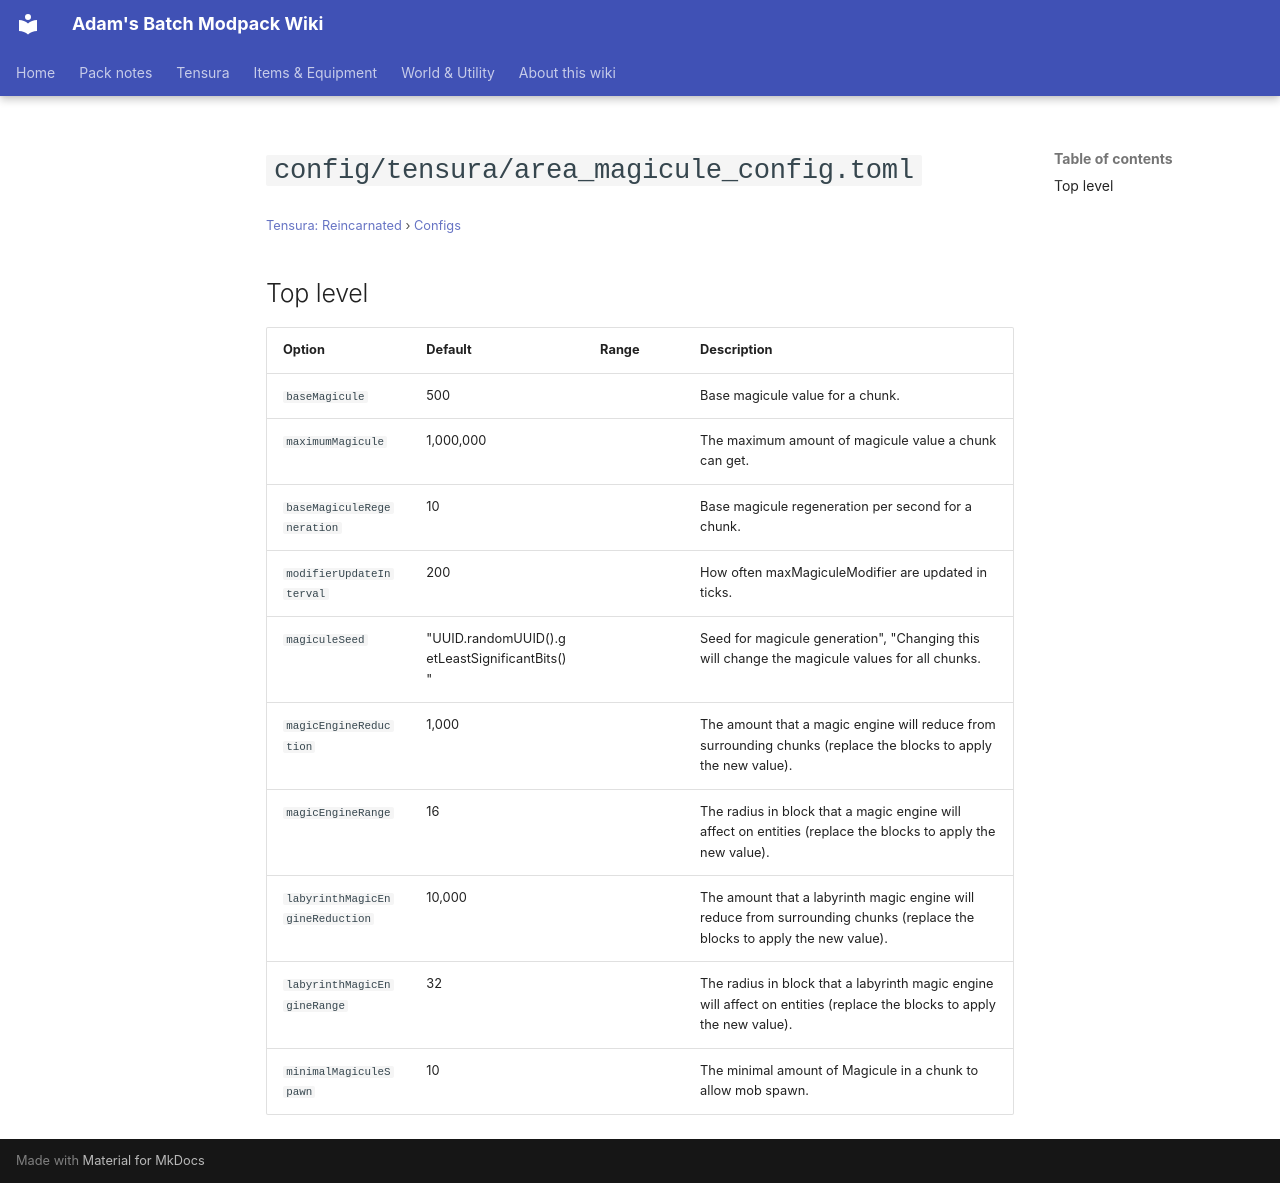

repository: Proteus-Nell/Adams-Batch-MC-Modpack-Wiki · page: tensura-reincarnated/configs/config-tensura-area-magicule-config/index.html · generator: mkdocs

# `config/tensura/area_magicule_config.toml`

<small>[Tensura: Reincarnated](../index.md) &rsaquo; [Configs](index.md)</small>

## Top level

| Option | Default | Range | Description |
|---|---|---|---|
| `baseMagicule` | 500 |  | Base magicule value for a chunk. |
| `maximumMagicule` | 1,000,000 |  | The maximum amount of magicule value a chunk can get. |
| `baseMagiculeRegeneration` | 10 |  | Base magicule regeneration per second for a chunk. |
| `modifierUpdateInterval` | 200 |  | How often maxMagiculeModifier are updated in ticks. |
| `magiculeSeed` | "UUID.randomUUID().getLeastSignificantBits()" |  | Seed for magicule generation", "Changing this will change the magicule values for all chunks. |
| `magicEngineReduction` | 1,000 |  | The amount that a magic engine will reduce from surrounding chunks (replace the blocks to apply the new value). |
| `magicEngineRange` | 16 |  | The radius in block that a magic engine will affect on entities (replace the blocks to apply the new value). |
| `labyrinthMagicEngineReduction` | 10,000 |  | The amount that a labyrinth magic engine will reduce from surrounding chunks (replace the blocks to apply the new value). |
| `labyrinthMagicEngineRange` | 32 |  | The radius in block that a labyrinth magic engine will affect on entities (replace the blocks to apply the new value). |
| `minimalMagiculeSpawn` | 10 |  | The minimal amount of Magicule in a chunk to allow mob spawn. |
